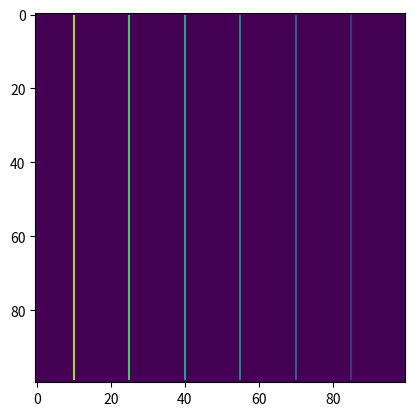
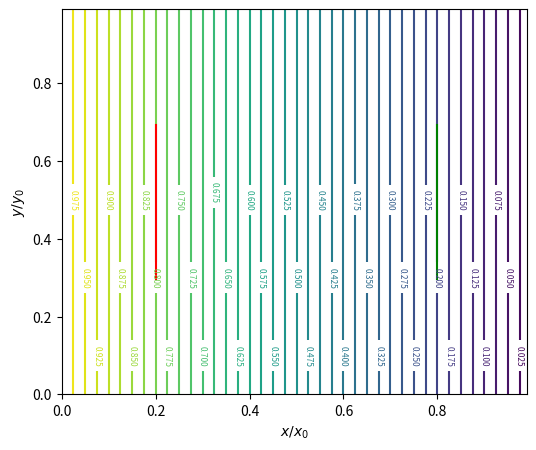

Here is the Python script that generated these plots, in order:
# -*- coding: utf-8 -*-
"""Persamaan Laplace dari Potensial Listrik

Automatically generated by Colaboratory.

Original file is located at
    https://colab.research.google.com/<link-removed>
"""

import numpy as np                #untk mempermudah perhitungan 
import matplotlib.pyplot as plt   #untuk menampilkan grafik
from scipy.ndimage import convolve, generate_binary_structure

N = 100
grid = np.zeros((N,N,N))+0.5
grid[30:70,30:70,20] = 1      #data
grid[30:70,30:70,80] = 0      #data
mask_pos = grid==1
mask_neg = grid==0
plt.imshow(mask_neg[:,:,20])

xv, yv, zv = np.meshgrid(np.arange(N),np.arange(N),np.arange(N))
grid = 1-zv/100
plt.contour(grid[:,0])

kern = generate_binary_structure(3,1).astype(float)/6
kern[1,1,1] = 0
kern

def neumann(a):
  a[0,:,:] = a[1,:,:]; a[-1,:,:] = a[-2,:,:]
  a[:,0,:] = a[:,1,:]; a[:,-1,:] = a[:,-2,:]
  a[:,:,0] = a[:,:,1]; a[:,:,-1] = a[:,:,-2]
  return a

  err = []          #error
  iters = 2000      
  for i in range(iters):
      grid_update = convolve(grid,ker, mode='constant')     
      # Boundary conditions (neumann)
      grid_update = neumann(grid_update)
      # Boundary condition (dirchlett)
      grid_update[mask_pos] = 1
      grid_update[mask_neg] = 0
      # See what error is between consecutive arrays
      err.append(np.mean((grid-grid_update)**2))
      grid = grid_update                                    

slc = 50      
plt.figure(figsize=(6,5))
CS = plt.contour(np.arange(100)/100, np.arange(100)/100, grid[:,slc], levels=40)
plt.clabel(CS, CS.levels, inline=True, fontsize=6)
plt.xlabel('$x/x_0$')
plt.ylabel('$y/y_0$')
plt.axvline(0.2, ymin=0.3, ymax=0.7, color='r')
plt.axvline(0.8, ymin=0.3, ymax=0.7, color='g')
plt.show()